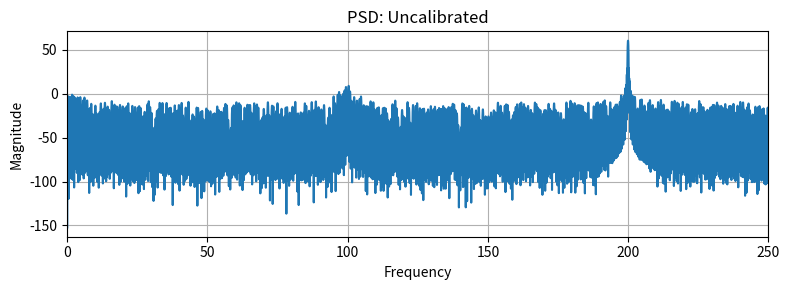
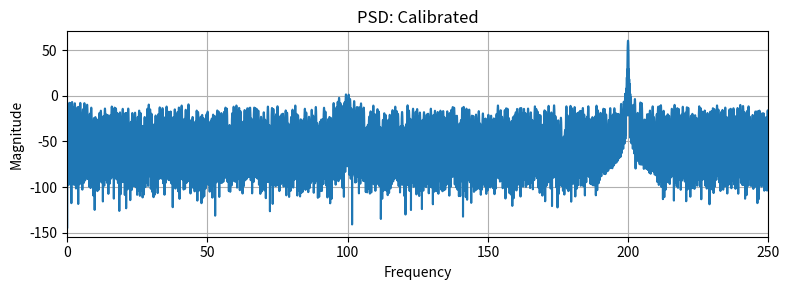
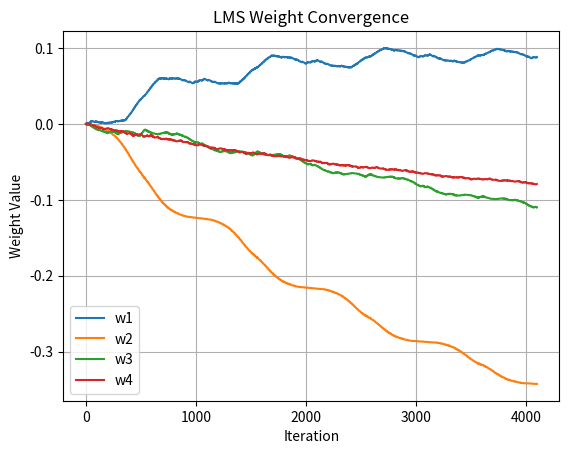
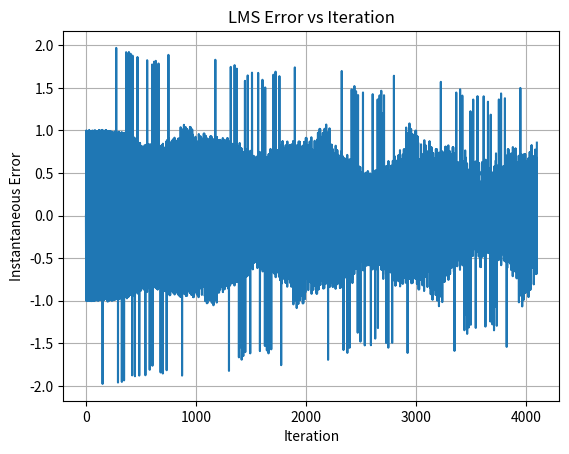

The script that saved these images, in order:
import numpy as np
import numpy.fft as fft
import matplotlib.pyplot as plt

error_params = {
    'ota_gain':        np.inf,
    'ota_offset':      0.0,
    'cap_mismatch':    [0.015*2.1, -0.012*2.1, 0.018*2.1, -0.010*2.1],
    'comp_offset':     0.0,
    'oa_nonlinear_gain': 0.0,
    'oa_bw':           np.inf,
    'fs':              500e6
}
ideal_params = error_params.copy()
ideal_params['cap_mismatch'] = [0,0,0,0]
def sample_and_hold(vin):
    return vin
def comparator(vin,vref=1.0,err=error_params):
    vin_cmp=vin+err['comp_offset']
    code =int(np.clip(np.round(vin_cmp/(vref/2)), -2, 2))
    return code
def capacitive_banks(code,vref=1.0,err=error_params):
    cm=err['cap_mismatch']
    C1=2*(1+cm[0]);C2=1*(1+cm[1]);C3=1*(1+cm[2]);C4=1*(1+cm[3])
    c_total=C1+C2 +C3
    voltage_dac=(code/2)*vref
    return voltage_dac, c_total,C4
def digital_packer(codes,radix=4):
    raw = 0
    for c in codes:
        raw= raw*radix +(c+2)
    return raw
def pipeline_adc_time(vin_array, err, stages=4, vref=1.0):
    fs = err['fs']
    alpha = None
    if err['oa_bw']< np.inf:
        alpha= np.exp(-2*np.pi*err['oa_bw']/fs)
    N  = len(vin_array)
    raw = np.zeros(N, dtype=int)
    stagesC= np.zeros((N, stages))
    prev_r = np.zeros(stages)
    for i in range(N):
        x =vin_array[i]
        codes =[]
        for j in range(stages):
            code =comparator(x, vref, err)
            codes.append(code)
            vdac,ctot,cf=capacitive_banks(code,vref,err)
            G=ctot/cf
            r=G*(x-vdac)+err['ota_offset']
            r *=(1+err['oa_nonlinear_gain']*r*r)
            if alpha is not None:
                r= alpha*prev_r[j] + (1-alpha)*r
            prev_r[j]=r
            x = r
        raw[i]= digital_packer(codes, 4)
        stagesC[i,:]=codes
    return raw, stagesC

def calc_snrd_fft(vout, fs, guard=1):
    N =len(vout)
    x =vout - np.mean(vout)
    w =np.hanning(N)
    X =fft.fft(x*w)
    mag2= np.abs(X[:N//2])**2
    mag2[0] = 0
    k0 = np.argmax(mag2)
    idx= np.arange(k0-guard, k0+guard+1)
    idx = idx[(idx>=0)&(idx<len(mag2))]
    Psig =mag2[idx].sum()
    Pnoise=mag2.sum() - Psig
    return 10*np.log10(Psig/Pnoise)

fs = error_params['fs']
N = 4096
C = 1638
f0 = C/N * fs
t = np.arange(N) / fs
vin = np.sin(2 * np.pi * f0 * t)
raw_ideal, _ = pipeline_adc_time(vin, ideal_params)
vout_ideal   = raw_ideal/(4**4-1)*2 - 1
raw_uncal, stage_unc = pipeline_adc_time(vin, error_params)
vout_uncal   = raw_uncal/(4**4-1)*2 - 1
mu  = 2e-4
w = np.zeros(4)
w_hist= np.zeros((N,4))
err_hist= np.zeros(N)
for n in range(N):
    y =raw_uncal[n] + np.dot(w, stage_unc[n])
    e =raw_ideal[n] - y
    w += mu* e*stage_unc[n]
    w_hist[n] = w
    err_hist[n]= e
raw_cal   = raw_uncal + stage_unc.dot(w)
vout_cal  = raw_cal/(4**4-1)*2 - 1
snr_uncal = calc_snrd_fft(vout_uncal, fs)
snr_cal   = calc_snrd_fft(vout_cal,   fs)
print("SNDR Uncalibrated in dB",snr_uncal)
print("SNDR Calibrated  in dB",snr_cal)
def plot_psd(v,title):
    N = len(v)
    w = np.hanning(N)
    X = fft.fft((v-np.mean(v))*w, n=65536)[:32768]
    mag = np.abs(X)
    mag_db = 20*np.log10(np.maximum(mag,1e-12))
    freqs = np.arange(len(mag_db))*(fs/65536)/1e6
    plt.figure(figsize=(8,3))
    plt.plot(freqs, mag_db)
    plt.title(title)
    plt.xlabel("Frequency")
    plt.ylabel("Magnitude")
    plt.xlim(0, fs/2/1e6)
    plt.grid(True)
    plt.tight_layout()
plot_psd(vout_uncal,"PSD: Uncalibrated")
plot_psd(vout_cal,"PSD: Calibrated")
plt.figure()
for i in range(4):
    plt.plot(w_hist[:,i], label=f"w{i+1}")
plt.title("LMS Weight Convergence")
plt.xlabel("Iteration")
plt.ylabel("Weight Value")
plt.legend()
plt.grid(True)
plt.figure()
plt.plot(err_hist)
plt.title("LMS Error vs Iteration")
plt.xlabel("Iteration")
plt.ylabel("Instantaneous Error")
plt.grid(True)
plt.show()
